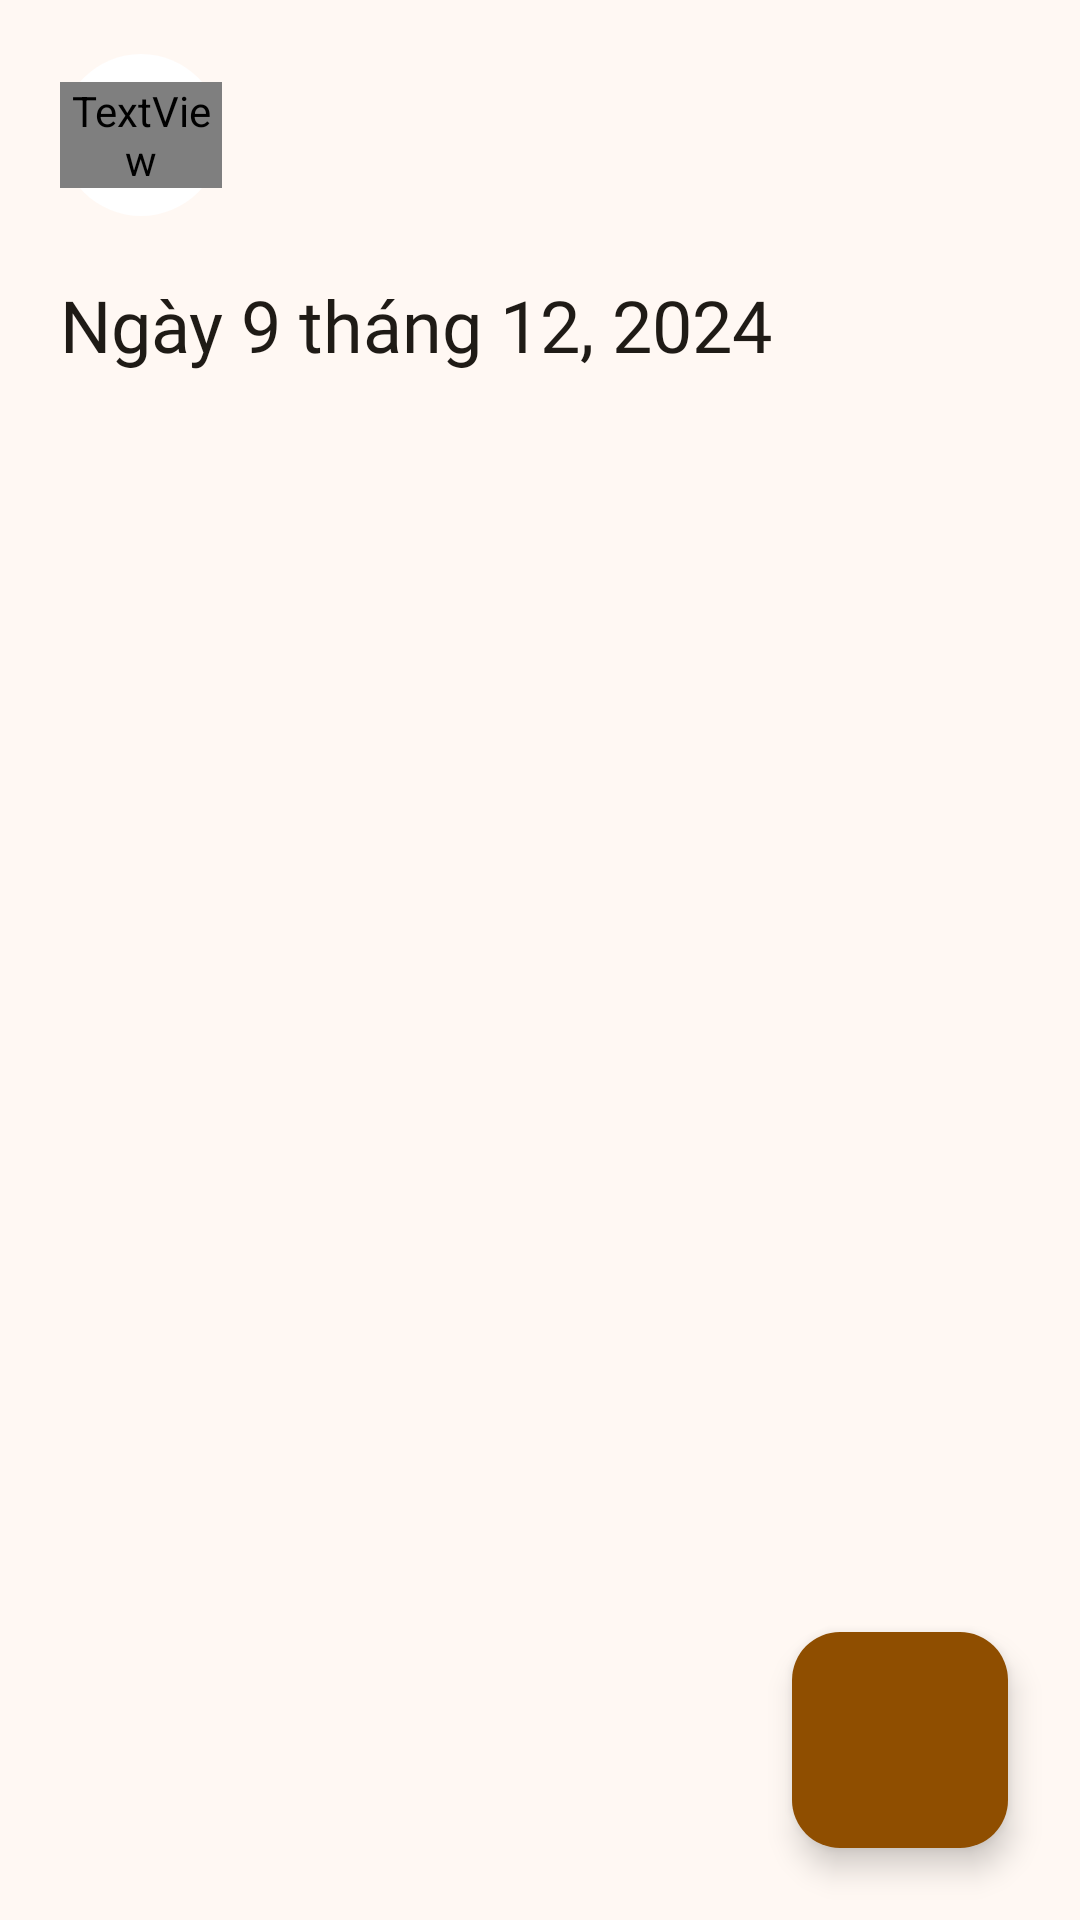

Reconstruct the res/layout file that produces this screen, plus the resources it refers to.
<!-- AndroidManifest.xml: application theme Theme.Coolcook -->
<!-- res/layout/journal_day_detail_screen.xml -->
<?xml version="1.0" encoding="utf-8"?>
<androidx.constraintlayout.widget.ConstraintLayout xmlns:android="http://schemas.android.com/apk/res/android"
    xmlns:app="http://schemas.android.com/apk/res-auto"
    android:id="@+id/journalDayDetailRoot"
    android:layout_width="match_parent"
    android:layout_height="match_parent"
    android:background="@color/background">

    <LinearLayout
        android:id="@+id/journalDayDetailTopRow"
        android:layout_width="0dp"
        android:layout_height="wrap_content"
        android:layout_marginStart="@dimen/journal_screen_padding_horizontal"
        android:layout_marginTop="@dimen/journal_screen_padding_top"
        android:layout_marginEnd="@dimen/journal_screen_padding_horizontal"
        android:gravity="center_vertical"
        android:orientation="horizontal"
        app:layout_constraintEnd_toEndOf="parent"
        app:layout_constraintStart_toStartOf="parent"
        app:layout_constraintTop_toTopOf="parent">

        <FrameLayout
            android:id="@+id/btnJournalDetailBack"
            android:layout_width="@dimen/journal_top_icon_card_size"
            android:layout_height="@dimen/journal_top_icon_card_size"
            android:background="@drawable/bg_journal_top_icon_button"
            android:clickable="true"
            android:focusable="true"
            android:foreground="@drawable/fg_ripple_circle"
            android:contentDescription="@string/journal_back">

            <TextView
                android:layout_width="wrap_content"
                android:layout_height="wrap_content"
                android:layout_gravity="center"
                android:fontFamily="@font/material_symbols_outlined"
                android:fontVariationSettings="'wght' 600"
                android:text="arrow_back"
                android:textColor="@color/outline"
                android:textSize="@dimen/journal_top_icon_size" />
        </FrameLayout>

        <Space
            android:layout_width="0dp"
            android:layout_height="1dp"
            android:layout_weight="1" />
    </LinearLayout>

    <TextView
        android:id="@+id/txtJournalDayDetailTitle"
        android:layout_width="0dp"
        android:layout_height="wrap_content"
        android:layout_marginStart="@dimen/journal_screen_padding_horizontal"
        android:layout_marginTop="@dimen/journal_title_margin_top"
        android:layout_marginEnd="@dimen/journal_screen_padding_horizontal"
        android:fontFamily="@font/be_vietnam_pro_bold"
        android:text="Ngày 9 tháng 12, 2024"
        android:textColor="@color/on_surface"
        android:textSize="@dimen/journal_detail_title_text_size"
        app:layout_constraintEnd_toEndOf="parent"
        app:layout_constraintStart_toStartOf="parent"
        app:layout_constraintTop_toBottomOf="@id/journalDayDetailTopRow" />

    <androidx.recyclerview.widget.RecyclerView
        android:id="@+id/rvJournalDayDetail"
        android:layout_width="0dp"
        android:layout_height="0dp"
        android:layout_marginStart="@dimen/journal_screen_padding_horizontal"
        android:layout_marginTop="@dimen/journal_detail_grid_margin_top"
        android:layout_marginEnd="@dimen/journal_screen_padding_horizontal"
        android:clipToPadding="false"
        android:overScrollMode="never"
        android:paddingBottom="@dimen/journal_detail_content_bottom_padding"
        android:scrollbars="none"
        app:layout_constraintBottom_toBottomOf="parent"
        app:layout_constraintEnd_toEndOf="parent"
        app:layout_constraintStart_toStartOf="parent"
        app:layout_constraintTop_toBottomOf="@id/txtJournalDayDetailTitle" />

    <TextView
        android:id="@+id/txtJournalDayDetailEmptyState"
        android:layout_width="0dp"
        android:layout_height="wrap_content"
        android:layout_marginStart="@dimen/journal_screen_padding_horizontal"
        android:layout_marginEnd="@dimen/journal_screen_padding_horizontal"
        android:fontFamily="@font/be_vietnam_pro"
        android:gravity="center"
        android:text="@string/journal_empty_day"
        android:textColor="@color/on_surface_variant"
        android:textSize="14sp"
        android:visibility="gone"
        app:layout_constraintBottom_toBottomOf="@id/rvJournalDayDetail"
        app:layout_constraintEnd_toEndOf="@id/rvJournalDayDetail"
        app:layout_constraintStart_toStartOf="@id/rvJournalDayDetail"
        app:layout_constraintTop_toTopOf="@id/rvJournalDayDetail" />

    <ProgressBar
        android:id="@+id/journalDayDetailLoading"
        android:layout_width="@dimen/journal_loading_size"
        android:layout_height="@dimen/journal_loading_size"
        android:indeterminateTint="@color/primary"
        android:visibility="gone"
        app:layout_constraintBottom_toBottomOf="@id/rvJournalDayDetail"
        app:layout_constraintEnd_toEndOf="@id/rvJournalDayDetail"
        app:layout_constraintStart_toStartOf="@id/rvJournalDayDetail"
        app:layout_constraintTop_toTopOf="@id/rvJournalDayDetail" />

    <com.google.android.material.floatingactionbutton.FloatingActionButton
        android:id="@+id/fabJournalDayAddPhoto"
        android:layout_width="wrap_content"
        android:layout_height="wrap_content"
        android:layout_marginEnd="@dimen/journal_fab_margin"
        android:layout_marginBottom="@dimen/journal_fab_margin"
        android:contentDescription="@string/journal_add_photo_desc"
        android:src="@drawable/ic_journal_plus"
        app:backgroundTint="@color/primary"
        app:fabCustomSize="@dimen/journal_fab_size"
        app:maxImageSize="26dp"
        app:rippleColor="@color/home_nav_center_ripple"
        app:tint="@color/on_primary"
        app:showMotionSpec="@null"
        app:hideMotionSpec="@null"
        app:layout_constraintBottom_toBottomOf="parent"
        app:layout_constraintEnd_toEndOf="parent" />

</androidx.constraintlayout.widget.ConstraintLayout>
<!-- resources referenced by this layout -->
<resources>
  <color name="background">#FFF8F3</color>
  <color name="home_nav_center_ripple">#33FFFFFF</color>
  <color name="on_primary">#FFFFFF</color>
  <color name="on_surface">#1F1B16</color>
  <color name="on_surface_variant">#443428</color>
  <color name="outline">#877365</color>
  <color name="primary">#8F4E00</color>
  <dimen name="journal_detail_content_bottom_padding">100dp</dimen>
  <dimen name="journal_detail_grid_margin_top">14dp</dimen>
  <dimen name="journal_detail_title_text_size">24sp</dimen>
  <dimen name="journal_fab_margin">24dp</dimen>
  <dimen name="journal_fab_size">72dp</dimen>
  <dimen name="journal_loading_size">32dp</dimen>
  <dimen name="journal_screen_padding_horizontal">20dp</dimen>
  <dimen name="journal_screen_padding_top">18dp</dimen>
  <dimen name="journal_title_margin_top">20dp</dimen>
  <dimen name="journal_top_icon_card_size">54dp</dimen>
  <dimen name="journal_top_icon_size">24sp</dimen>
  <!-- drawable bg_journal_top_icon_button (drawable) -->
  <?xml version="1.0" encoding="utf-8"?>
  <shape xmlns:android="http://schemas.android.com/apk/res/android" android:shape="oval">
      <solid android:color="@color/surface_container_lowest" />
  </shape>
  <!-- drawable fg_ripple_circle (drawable) -->
  <?xml version="1.0" encoding="utf-8"?>
  <ripple xmlns:android="http://schemas.android.com/apk/res/android"
      android:color="@color/home_ripple_soft">
  
      <item>
          <shape android:shape="oval">
              <solid android:color="@android:color/transparent" />
          </shape>
      </item>
  
      <item android:id="@android:id/mask">
          <shape android:shape="oval">
              <solid android:color="#FFFFFFFF" />
          </shape>
      </item>
  </ripple>
  <string name="journal_add_photo_desc">Thêm ảnh nhật ký món ăn</string>
  <string name="journal_back">Quay lại</string>
  <string name="journal_empty_day">Ngày này chưa có ảnh món ăn.</string>
  <style name="Theme.Coolcook" parent="Base.Theme.Coolcook">
      </style>
  <color name="surface_container_lowest">#FFFFFF</color>
  <color name="home_ripple_soft">#168F4E00</color>
  <style name="Base.Theme.Coolcook" parent="Theme.Material3.DayNight.NoActionBar">
      </style>
</resources>
